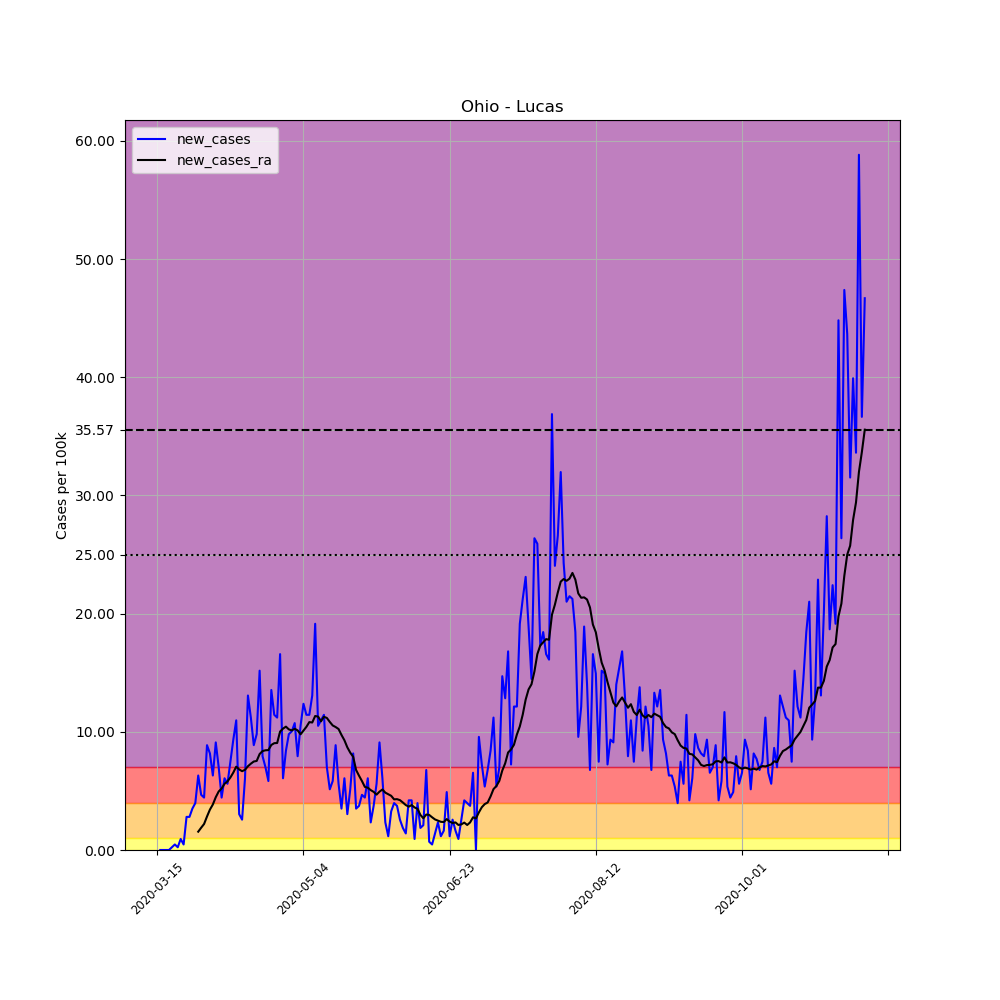

The table this chart was drawn from, first rows:
, date, county, state, fips, cases, deaths, COUNTY, STNAME, CTYNAME, POPESTIMATE2019, per_100k, new_cases, new_cases_ra
101173, 2020-03-15, Lucas, Ohio, 39095, 1, 0, 95, Ohio, Lucas, 428348, 0.2335, , 
101174, 2020-03-16, Lucas, Ohio, 39095, 1, 0, 95, Ohio, Lucas, 428348, 0.2335, 0.0, 
101175, 2020-03-17, Lucas, Ohio, 39095, 1, 0, 95, Ohio, Lucas, 428348, 0.2335, 0.0, 
101176, 2020-03-18, Lucas, Ohio, 39095, 1, 0, 95, Ohio, Lucas, 428348, 0.2335, 0.0, 
101177, 2020-03-19, Lucas, Ohio, 39095, 1, 0, 95, Ohio, Lucas, 428348, 0.2335, 0.0, 
101178, 2020-03-20, Lucas, Ohio, 39095, 2, 1, 95, Ohio, Lucas, 428348, 0.4669, 0.2335, 
101179, 2020-03-21, Lucas, Ohio, 39095, 4, 1, 95, Ohio, Lucas, 428348, 0.9338, 0.4669, 
101180, 2020-03-22, Lucas, Ohio, 39095, 5, 1, 95, Ohio, Lucas, 428348, 1.167, 0.2335, 
101181, 2020-03-23, Lucas, Ohio, 39095, 9, 1, 95, Ohio, Lucas, 428348, 2.101, 0.9338, 
101182, 2020-03-24, Lucas, Ohio, 39095, 11, 1, 95, Ohio, Lucas, 428348, 2.568, 0.4669, 
101183, 2020-03-25, Lucas, Ohio, 39095, 23, 2, 95, Ohio, Lucas, 428348, 5.369, 2.801, 
101184, 2020-03-26, Lucas, Ohio, 39095, 35, 2, 95, Ohio, Lucas, 428348, 8.171, 2.801, 
101185, 2020-03-27, Lucas, Ohio, 39095, 50, 2, 95, Ohio, Lucas, 428348, 11.67, 3.502, 
101186, 2020-03-28, Lucas, Ohio, 39095, 67, 2, 95, Ohio, Lucas, 428348, 15.64, 3.969, 
101187, 2020-03-29, Lucas, Ohio, 39095, 94, 2, 95, Ohio, Lucas, 428348, 21.94, 6.303, 1.551
101188, 2020-03-30, Lucas, Ohio, 39095, 114, 3, 95, Ohio, Lucas, 428348, 26.61, 4.669, 1.884
101189, 2020-03-31, Lucas, Ohio, 39095, 133, 3, 95, Ohio, Lucas, 428348, 31.05, 4.436, 2.201
101190, 2020-04-01, Lucas, Ohio, 39095, 171, 3, 95, Ohio, Lucas, 428348, 39.92, 8.871, 2.835
101191, 2020-04-02, Lucas, Ohio, 39095, 206, 3, 95, Ohio, Lucas, 428348, 48.09, 8.171, 3.418
101192, 2020-04-03, Lucas, Ohio, 39095, 233, 4, 95, Ohio, Lucas, 428348, 54.4, 6.303, 3.852
101193, 2020-04-04, Lucas, Ohio, 39095, 272, 7, 95, Ohio, Lucas, 428348, 63.5, 9.105, 4.469
101194, 2020-04-05, Lucas, Ohio, 39095, 302, 8, 95, Ohio, Lucas, 428348, 70.5, 7.004, 4.953
101195, 2020-04-06, Lucas, Ohio, 39095, 321, 12, 95, Ohio, Lucas, 428348, 74.94, 4.436, 5.203
101196, 2020-04-07, Lucas, Ohio, 39095, 347, 16, 95, Ohio, Lucas, 428348, 81.01, 6.07, 5.603
101197, 2020-04-08, Lucas, Ohio, 39095, 371, 16, 95, Ohio, Lucas, 428348, 86.61, 5.603, 5.803
101198, 2020-04-09, Lucas, Ohio, 39095, 403, 16, 95, Ohio, Lucas, 428348, 94.08, 7.471, 6.137
101199, 2020-04-10, Lucas, Ohio, 39095, 443, 20, 95, Ohio, Lucas, 428348, 103.4, 9.338, 6.553
101200, 2020-04-11, Lucas, Ohio, 39095, 490, 21, 95, Ohio, Lucas, 428348, 114.4, 10.97, 7.054
101201, 2020-04-12, Lucas, Ohio, 39095, 503, 21, 95, Ohio, Lucas, 428348, 117.4, 3.035, 6.82
101202, 2020-04-13, Lucas, Ohio, 39095, 514, 21, 95, Ohio, Lucas, 428348, 120, 2.568, 6.67
101203, 2020-04-14, Lucas, Ohio, 39095, 540, 25, 95, Ohio, Lucas, 428348, 126.1, 6.07, 6.787
101204, 2020-04-15, Lucas, Ohio, 39095, 596, 28, 95, Ohio, Lucas, 428348, 139.1, 13.07, 7.087
101205, 2020-04-16, Lucas, Ohio, 39095, 644, 28, 95, Ohio, Lucas, 428348, 150.3, 11.21, 7.304
101206, 2020-04-17, Lucas, Ohio, 39095, 682, 28, 95, Ohio, Lucas, 428348, 159.2, 8.871, 7.487
101207, 2020-04-18, Lucas, Ohio, 39095, 724, 31, 95, Ohio, Lucas, 428348, 169, 9.805, 7.537
101208, 2020-04-19, Lucas, Ohio, 39095, 789, 33, 95, Ohio, Lucas, 428348, 184.2, 15.17, 8.121
101209, 2020-04-20, Lucas, Ohio, 39095, 823, 33, 95, Ohio, Lucas, 428348, 192.1, 7.937, 8.371
101210, 2020-04-21, Lucas, Ohio, 39095, 853, 36, 95, Ohio, Lucas, 428348, 199.1, 7.004, 8.438
101211, 2020-04-22, Lucas, Ohio, 39095, 878, 44, 95, Ohio, Lucas, 428348, 205, 5.836, 8.454
101212, 2020-04-23, Lucas, Ohio, 39095, 936, 55, 95, Ohio, Lucas, 428348, 218.5, 13.54, 8.888
101213, 2020-04-24, Lucas, Ohio, 39095, 985, 58, 95, Ohio, Lucas, 428348, 230, 11.44, 9.038
101214, 2020-04-25, Lucas, Ohio, 39095, 1033, 59, 95, Ohio, Lucas, 428348, 241.2, 11.21, 9.055
101215, 2020-04-26, Lucas, Ohio, 39095, 1104, 59, 95, Ohio, Lucas, 428348, 257.7, 16.58, 10.02
101216, 2020-04-27, Lucas, Ohio, 39095, 1130, 61, 95, Ohio, Lucas, 428348, 263.8, 6.07, 10.27
101217, 2020-04-28, Lucas, Ohio, 39095, 1166, 66, 95, Ohio, Lucas, 428348, 272.2, 8.404, 10.44
101218, 2020-04-29, Lucas, Ohio, 39095, 1208, 114, 95, Ohio, Lucas, 428348, 282, 9.805, 10.21
101219, 2020-04-30, Lucas, Ohio, 39095, 1251, 117, 95, Ohio, Lucas, 428348, 292.1, 10.04, 10.12
101220, 2020-05-01, Lucas, Ohio, 39095, 1297, 119, 95, Ohio, Lucas, 428348, 302.8, 10.74, 10.26
101221, 2020-05-02, Lucas, Ohio, 39095, 1331, 119, 95, Ohio, Lucas, 428348, 310.7, 7.937, 10.12
101222, 2020-05-03, Lucas, Ohio, 39095, 1376, 119, 95, Ohio, Lucas, 428348, 321.2, 10.51, 9.788
101223, 2020-05-04, Lucas, Ohio, 39095, 1429, 120, 95, Ohio, Lucas, 428348, 333.6, 12.37, 10.11
101224, 2020-05-05, Lucas, Ohio, 39095, 1478, 133, 95, Ohio, Lucas, 428348, 345, 11.44, 10.42
101225, 2020-05-06, Lucas, Ohio, 39095, 1527, 151, 95, Ohio, Lucas, 428348, 356.5, 11.44, 10.82
101226, 2020-05-07, Lucas, Ohio, 39095, 1583, 155, 95, Ohio, Lucas, 428348, 369.6, 13.07, 10.79
101227, 2020-05-08, Lucas, Ohio, 39095, 1665, 161, 95, Ohio, Lucas, 428348, 388.7, 19.14, 11.34
101228, 2020-05-09, Lucas, Ohio, 39095, 1710, 164, 95, Ohio, Lucas, 428348, 399.2, 10.51, 11.29
101229, 2020-05-10, Lucas, Ohio, 39095, 1757, 164, 95, Ohio, Lucas, 428348, 410.2, 10.97, 10.89
101230, 2020-05-11, Lucas, Ohio, 39095, 1806, 165, 95, Ohio, Lucas, 428348, 421.6, 11.44, 11.27
101231, 2020-05-12, Lucas, Ohio, 39095, 1836, 179, 95, Ohio, Lucas, 428348, 428.6, 7.004, 11.17
101232, 2020-05-13, Lucas, Ohio, 39095, 1858, 187, 95, Ohio, Lucas, 428348, 433.8, 5.136, 10.84
... 183 more rows
